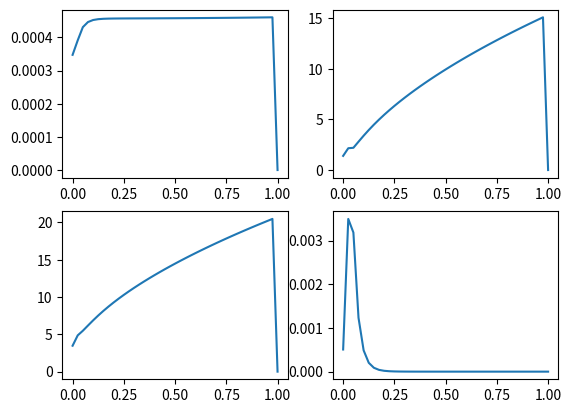

Write the Python code that produced this figure.
#!/usr/bin/env python3
# -*- coding: utf-8 -*-
"""
Created on Mon Feb 19 15:05:20 2024

[redacted]
"""

"""
This will solve the boundary layer over a flat plate having a pressure gradient (acquired from the inviscid panel method)
"""
# RCAIDE imports
#from RCAIDE.Methods.Aerodymanics.Airfoil_Panel_Method import thwaites_method
#from Research.RK4 import RK4

# Python Imports
import numpy as np
import matplotlib.pyplot as plt  

def main():

    # initial values #####################################################################################################
    n        = 41; # 41 is the upper limit, any further grid points cause floating point errors
    rho      = 1.125;
    mu       = 1.6*10**-5
    ######################################################################################################################



    # Assume a grid  for the airfoil (x is the number of panels + 1) #####################################################
    x        = np.linspace(0, 1, n);
    dx       = x[1] - x[0];
    ######################################################################################################################


    # Assume a pressure gradient over the airfoil ########################################################################
    P        = 5*np.power(x,2) + 2*x + 1;
    ######################################################################################################################


    # find external velocities ove the airfoil ###########################################################################
    v        = np.zeros(n)
    v[0]     = 100; # initial value of the velocity
    delPterm = np.zeros(n)
    for i in range(1,n-1):
        delPterm[i] = 2*(P[0] - P[i])/rho;
        v[i]        = np.sqrt(delPterm[i] + np.power(v[0],2));
    ######################################################################################################################




    # find dVe/dx everywhere using backward difference over the airfoil ##################################################
    dv = np.zeros(n-1);
    for i in range(1,n-1):
        dv[i]       = (v[i] - v[i-1])/dx;
    ######################################################################################################################



    # start importing from here
    # initialise for RK4 #################################################################################################
    H        = np.zeros(n); H[0] = 1.4;
    H1       = np.zeros(n); H1[0] = 3.47485;
    Theta    = np.zeros(n); Theta[0] = 0.0003474;
    Cf       = np.zeros(n); Cf[0] = 0.0005066;
    ######################################################################################################################


    # RK4 solver #########################################################################################################
    for i in range(1,n-1):
        # initialise the variable values at the current grid point using previous grid points (to define the error functions)
        H_er = H[i-1];  Cf_er = Cf[i-1];  H1_er = H[i-1];  Theta_er = Theta[i-1];
        # assign previous grid point values of H and Cf to start RK4
        H[i] = H[i-1]; Cf[i] = Cf[i-1];

        #assume some error values
        erH = 0.2; erH1 = 0.2; erTheta = 0.2; erCf = 0.2;
        # iterate to get the variables at the grid point
        while abs(erH)>0.00001 or abs(erH1)>0.00001 or abs(erTheta)>0.00001 or abs(erCf)>0.00001:
            # define RK4 function for Theta
            def dTheta_by_dx(x, THETA):
                return 0.5*Cf[i] - (THETA/v[i])*(2+H[i])*(dv[i])
            # get theta
            Theta[i] = RK4(x[i-1], dx, Theta[i-1], dTheta_by_dx)
            # define RK4 function for H1
            def dH1_by_dx(x, H1_var):
                term1 = 0.0306*(H1_var-3)**(-0.6169)
                term2 = -Theta[i]*H1_var*dv[i]/v[i]
                term3 = -H1_var*Cf[i]/2
                term4 = (H1_var*Theta[i]/v[i])*(2+H[i])*dv[i]
                return (term1 + term2 + term3 +term4)*(1/Theta[i])
            # get H1
            H1[i] = RK4(x[i-1], dx, H1[i-1], dH1_by_dx)
            # get H
            H[i] = getH(H1[i])
            # get skin friction
            Cf[i] = getCf(H[i], Theta[i],rho,mu)
            # define errors
            erH = (H[i]-H_er)/H[i];
            erH1 = (H1[i]-H1_er)/H1[i];
            erTheta = (Theta[i]-Theta_er)/Theta[i];
            erCf = (Cf[i]-Cf_er)/Cf[i];
            # assign current iteration variable values to the Var_er
            H_er = H[i]; H1_er = H1[i]; Theta_er = Theta[i]; Cf_er = Cf[i];
    ######################################################################################################################
    
    fig    = plt.figure()
    axis_1 = fig.add_subplot(2,2,1)
    axis_2 = fig.add_subplot(2,2,2)
    axis_3 = fig.add_subplot(2,2,3)
    axis_4 = fig.add_subplot(2,2,4)
    axis_1.plot(x,Theta  ) 
    axis_2.plot(x,H )
    axis_3.plot(x,H1 )
    axis_4.plot(x,Cf ) 
    
    return  


def RK4(x0, dx, y0, SlopeFn):
    m1 = SlopeFn(x0, y0)
    m2 = SlopeFn(x0+(dx/2), y0+(m1*dx/2))
    m3 = SlopeFn(x0+(dx/2), y0+(m2*dx/2))
    m4 = SlopeFn(x0+dx, y0+(m3*dx))

    change = (dx/6)*(m1 + 2*m2 + 2*m3 + m4)
    return y0 + change

# define functions
def getCf(H, THETA,rho,mu):
    ReTheta = rho*THETA/mu;
    Cf_var = 0.246*np.power(10, -0.678*H)*np.power(ReTheta, -0.268);
    return Cf_var

def getH(H1_var):
    if H1_var<=3.3:
        H_var = 3;
    elif H1_var>3.3 and H1_var<=5.3:
        H_var = 0.6778 + 1.1536*(H1_var - 3.3) - 0.326;
    elif H1_var >5.3:
        H_var = 1.1 + 0.86*(H1_var - 3.3) -0.777;
    else:
        print("Something is wrong, check if H is less than zero")
    return H_var


if __name__ == '__main__': 
    main()    
    plt.show()   
